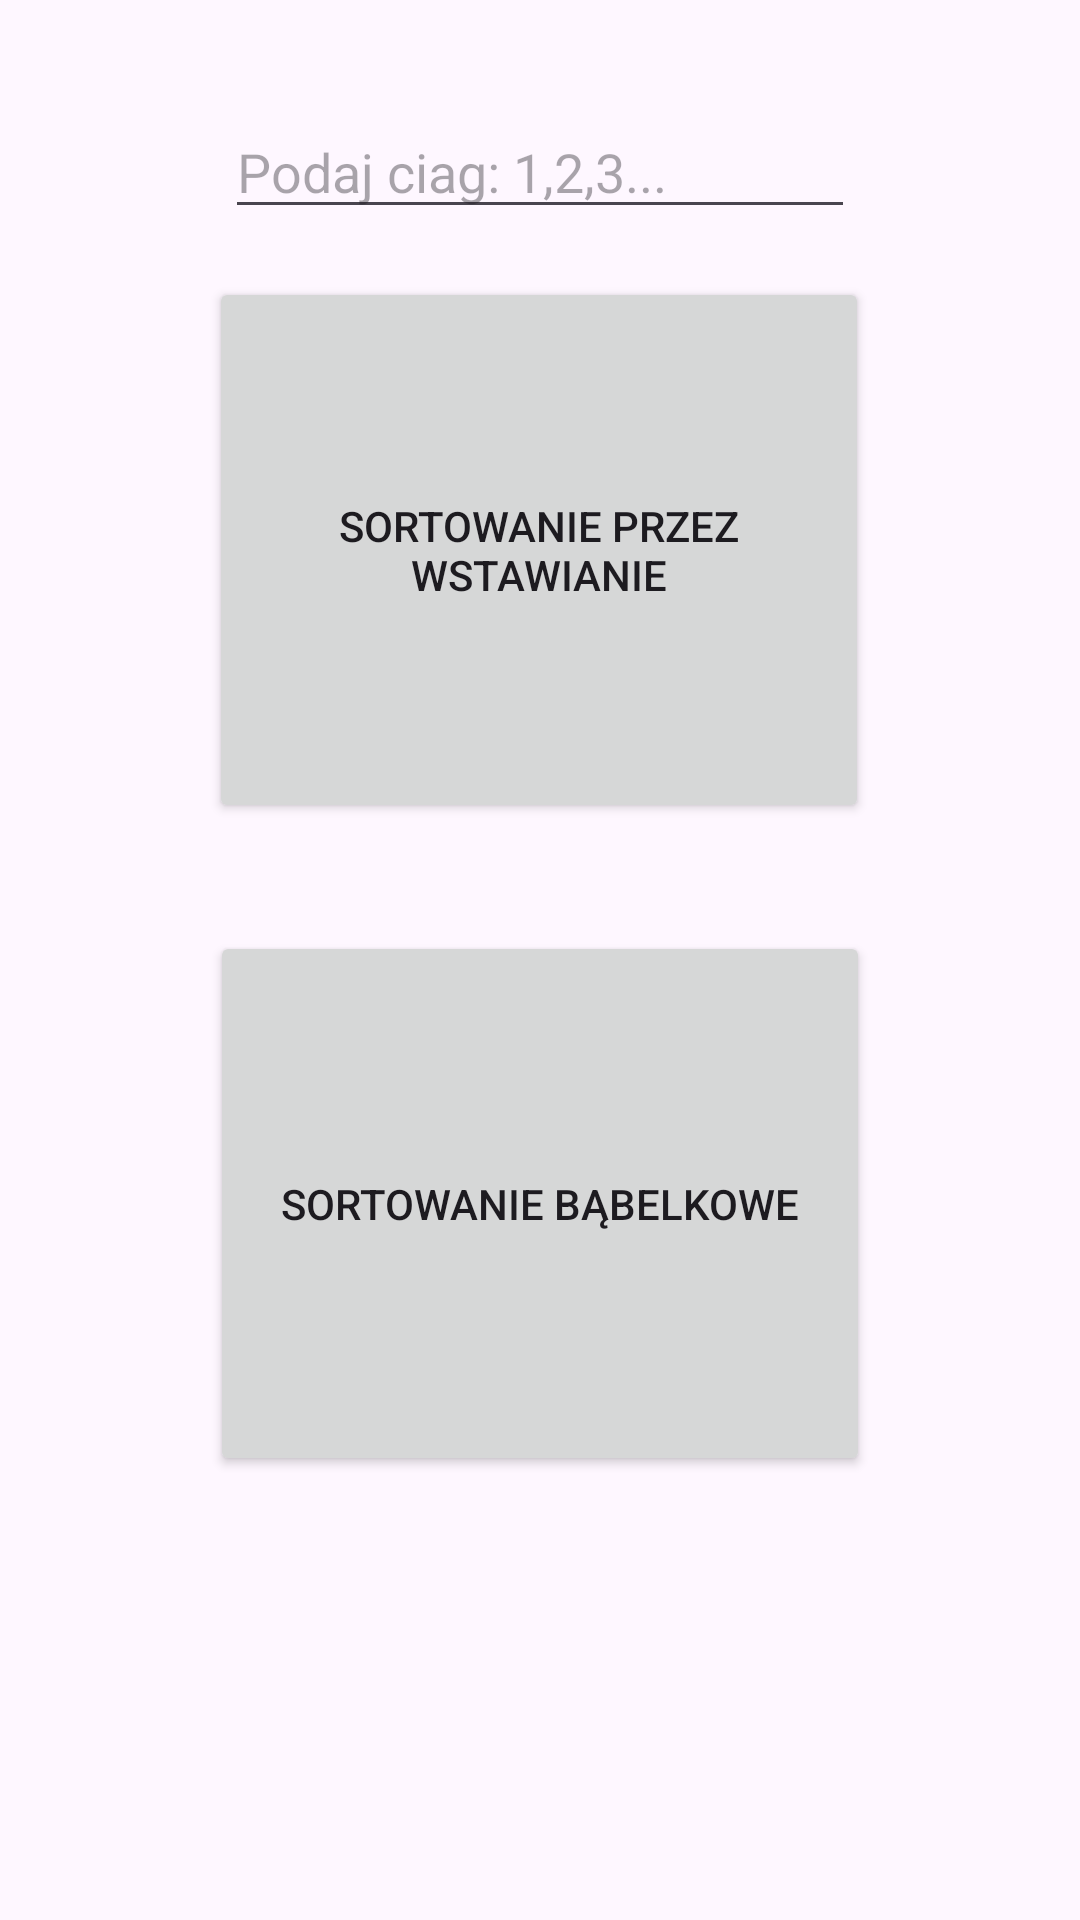

Here is an Android app screen rendered from its layout file. Give the layout XML and the strings, colors and styles it references.
<!-- AndroidManifest.xml: application theme Theme.Fragmenty_lab -->
<!-- res/layout/fragment_a.xml -->
<?xml version="1.0" encoding="utf-8"?>
<androidx.constraintlayout.widget.ConstraintLayout xmlns:android="http://schemas.android.com/apk/res/android"
    xmlns:app="http://schemas.android.com/apk/res-auto"
    xmlns:tools="http://schemas.android.com/tools"
    android:id="@+id/frameLayout2"
    android:layout_width="match_parent"
    android:layout_height="400dp"
    tools:context=".FragmentA">


    <EditText
        android:id="@+id/input"
        android:layout_width="wrap_content"
        android:layout_height="wrap_content"
        android:layout_marginStart="100dp"
        android:layout_marginTop="35dp"
        android:layout_marginEnd="100dp"
        android:layout_marginBottom="16dp"
        android:ems="10"
        android:hint="@string/podaj_ciag_1_2_3"
        android:inputType="text"
        app:layout_constraintBottom_toTopOf="@+id/buttonInsertion"
        app:layout_constraintEnd_toEndOf="parent"
        app:layout_constraintStart_toStartOf="parent"
        app:layout_constraintTop_toTopOf="parent" />

    <Button
        android:id="@+id/buttonInsertion"
        android:layout_width="220dp"
        android:layout_height="0dp"
        android:layout_marginStart="100dp"
        android:layout_marginEnd="100dp"
        android:layout_marginBottom="36dp"
        android:onClick="insertionSort"
        android:text="@string/sortowanie_przez_wstawianie"
        app:layout_constraintBottom_toTopOf="@+id/buttonBubble"
        app:layout_constraintEnd_toEndOf="parent"
        app:layout_constraintHorizontal_bias="0.503"
        app:layout_constraintStart_toStartOf="parent"
        app:layout_constraintTop_toBottomOf="@+id/input" />

    <Button
        android:id="@+id/buttonBubble"
        android:layout_width="220dp"
        android:layout_height="0dp"
        android:layout_marginStart="100dp"
        android:layout_marginEnd="100dp"
        android:layout_marginBottom="148dp"
        android:onClick="bubbleSort"
        android:text="@string/sortowanie_b_belkowe"
        app:layout_constraintBottom_toBottomOf="parent"
        app:layout_constraintEnd_toEndOf="parent"
        app:layout_constraintStart_toStartOf="parent"
        app:layout_constraintTop_toBottomOf="@+id/buttonInsertion" />
</androidx.constraintlayout.widget.ConstraintLayout>
<!-- resources referenced by this layout -->
<resources>
  <string name="podaj_ciag_1_2_3">Podaj ciag: 1,2,3...</string>
  <string name="sortowanie_b_belkowe">Sortowanie bąbelkowe</string>
  <string name="sortowanie_przez_wstawianie">Sortowanie przez wstawianie</string>
  <style name="Theme.Fragmenty_lab" parent="Base.Theme.Fragmenty_lab" />
  <style name="Base.Theme.Fragmenty_lab" parent="Theme.Material3.DayNight.NoActionBar">
          
          
      </style>
</resources>
